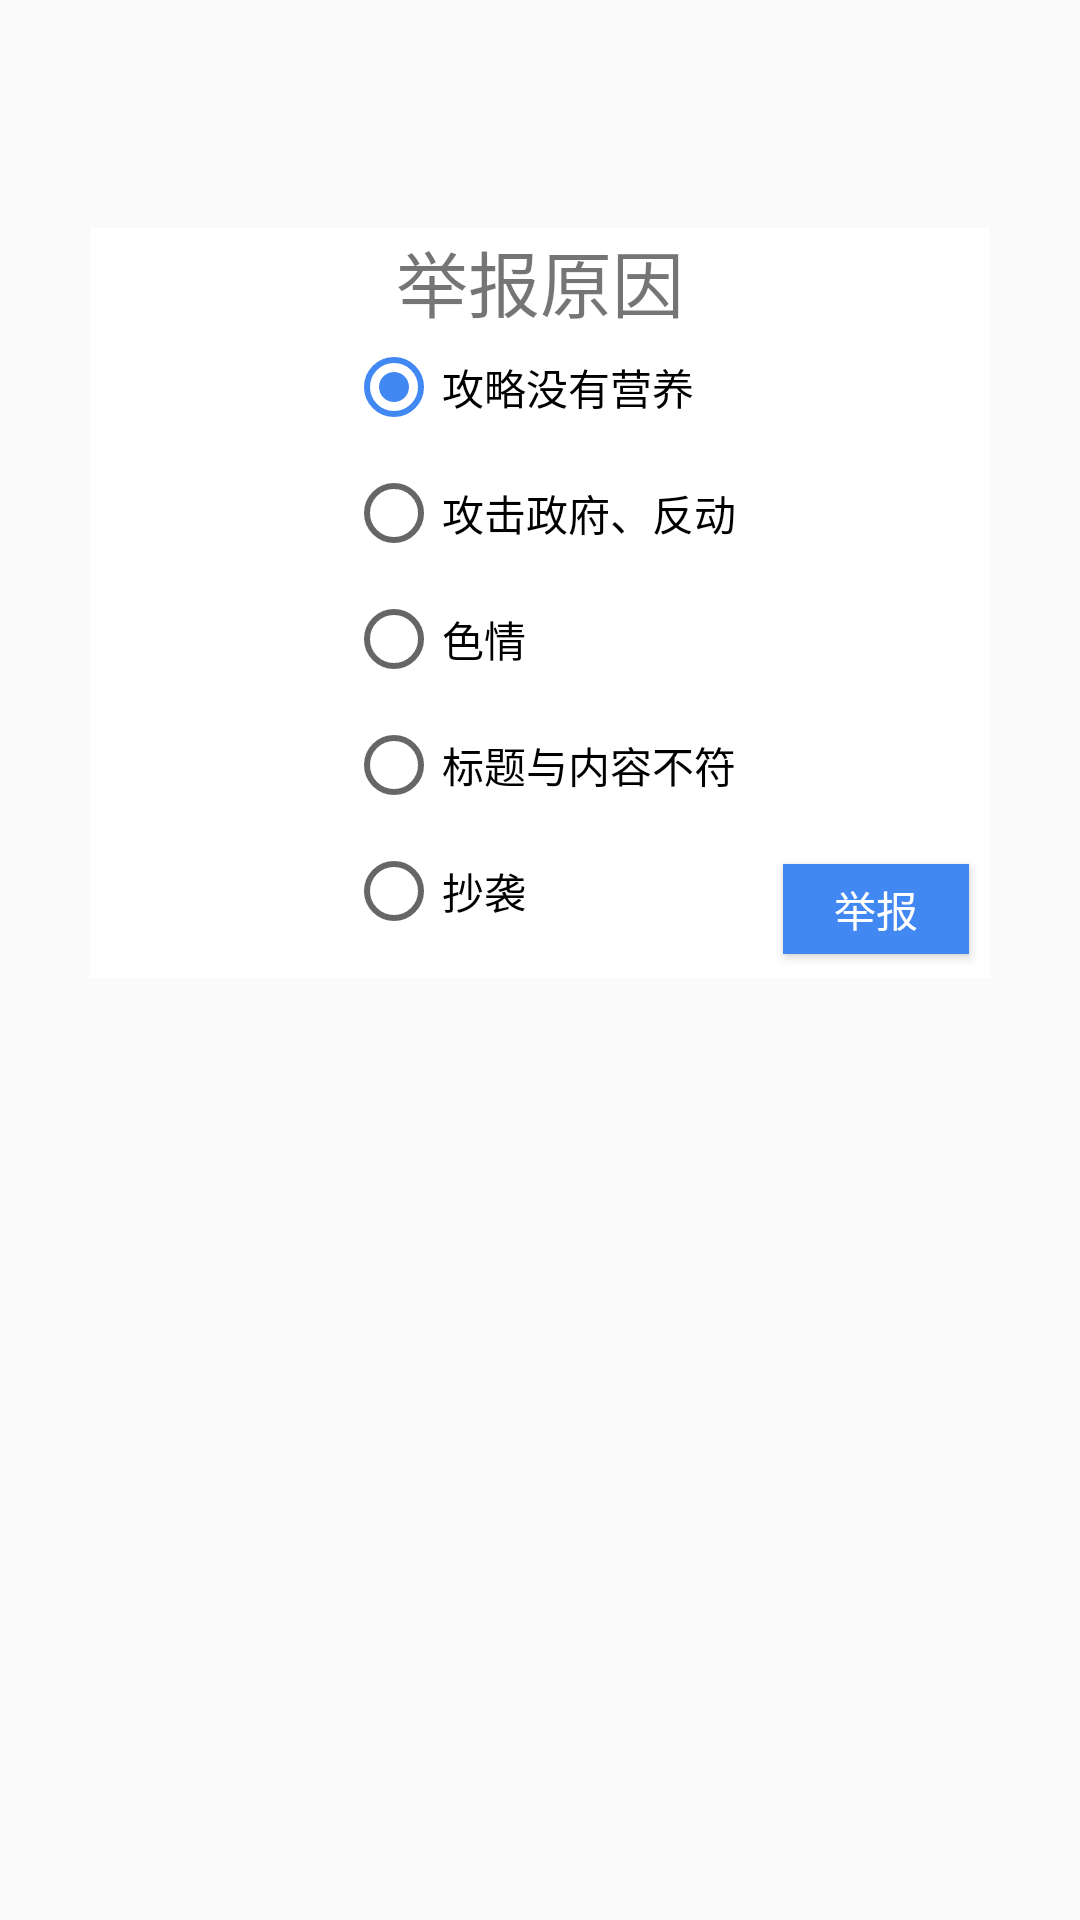

Android layout source for this screen:
<!-- AndroidManifest.xml: application theme AppTheme -->
<!-- res/layout/report_strategy_reason.xml -->
<?xml version="1.0" encoding="utf-8"?>
<LinearLayout xmlns:android="http://schemas.android.com/apk/res/android"
    xmlns:app="http://schemas.android.com/apk/res-auto"
    xmlns:tools="http://schemas.android.com/tools"
    android:orientation="vertical" android:layout_width="match_parent"
    android:layout_height="match_parent">

    <androidx.constraintlayout.widget.ConstraintLayout
        android:layout_width="match_parent"
        android:layout_height="match_parent">

        <androidx.constraintlayout.widget.ConstraintLayout
            android:layout_width="300dp"
            android:layout_height="250dp"
            android:background="#FFFFFF"
            app:layout_constraintBottom_toBottomOf="parent"
            app:layout_constraintEnd_toEndOf="parent"
            app:layout_constraintStart_toStartOf="parent"
            app:layout_constraintTop_toTopOf="parent"
            app:layout_constraintVertical_bias="0.195">

            <TextView
                android:id="@+id/textView5"
                android:layout_width="wrap_content"
                android:layout_height="wrap_content"
                android:text="举报原因"
                android:textSize="24sp"
                app:layout_constraintBottom_toBottomOf="parent"
                app:layout_constraintEnd_toEndOf="parent"
                app:layout_constraintStart_toStartOf="parent"
                app:layout_constraintTop_toTopOf="parent"
                app:layout_constraintVertical_bias="0.0" />

            <RadioGroup
                android:id="@+id/report_reason_radio_group"
                android:layout_width="wrap_content"
                android:layout_height="wrap_content"
                android:orientation="vertical"
                app:layout_constraintBottom_toBottomOf="parent"
                app:layout_constraintEnd_toEndOf="parent"
                app:layout_constraintHorizontal_bias="0.502"
                app:layout_constraintStart_toStartOf="parent"
                app:layout_constraintTop_toTopOf="parent"
                app:layout_constraintVertical_bias="0.8">

                <RadioButton
                    android:id="@+id/rb1"
                    android:layout_width="match_parent"
                    android:layout_height="wrap_content"
                    android:layout_margin="5dp"
                    android:checked="true"
                    android:text="攻略没有营养" />

                <RadioButton
                    android:id="@+id/rb2"
                    android:layout_width="match_parent"
                    android:layout_height="wrap_content"
                    android:layout_margin="5dp"
                    android:text="攻击政府、反动" />

                <RadioButton
                    android:id="@+id/rb3"
                    android:layout_width="match_parent"
                    android:layout_height="wrap_content"
                    android:layout_margin="5dp"
                    android:text="色情" />

                <RadioButton
                    android:id="@+id/rb4"
                    android:layout_width="match_parent"
                    android:layout_height="wrap_content"
                    android:layout_margin="5dp"
                    android:text="标题与内容不符" />

                <RadioButton
                    android:id="@+id/rb5"
                    android:layout_width="match_parent"
                    android:layout_height="wrap_content"
                    android:layout_margin="5dp"
                    android:text="抄袭" />

            </RadioGroup>

            <Button
                android:id="@+id/issue_report"
                android:layout_width="62dp"
                android:layout_height="30dp"
                android:background="@color/buttonBlue"
                android:text="举报"
                android:textColor="@color/color_white"
                app:layout_constraintBottom_toBottomOf="parent"
                app:layout_constraintEnd_toEndOf="parent"
                app:layout_constraintHorizontal_bias="0.97"
                app:layout_constraintStart_toStartOf="parent"
                app:layout_constraintTop_toTopOf="parent"
                app:layout_constraintVertical_bias="0.963" />
        </androidx.constraintlayout.widget.ConstraintLayout>
    </androidx.constraintlayout.widget.ConstraintLayout>
</LinearLayout>
<!-- resources referenced by this layout -->
<resources>
  <color name="buttonBlue">#4288F2</color>
  <color name="color_white">#FFFFFFFF</color>
  <style name="AppTheme" parent="Theme.AppCompat.Light.DarkActionBar">
          
          <item name="colorPrimary">@color/buttonBlue</item>
          <item name="colorPrimaryDark">@color/buttonBlue</item>
          <item name="colorAccent">@color/buttonBlue</item>
          <item name="windowNoTitle">true</item>//无标题
      </style>
</resources>
